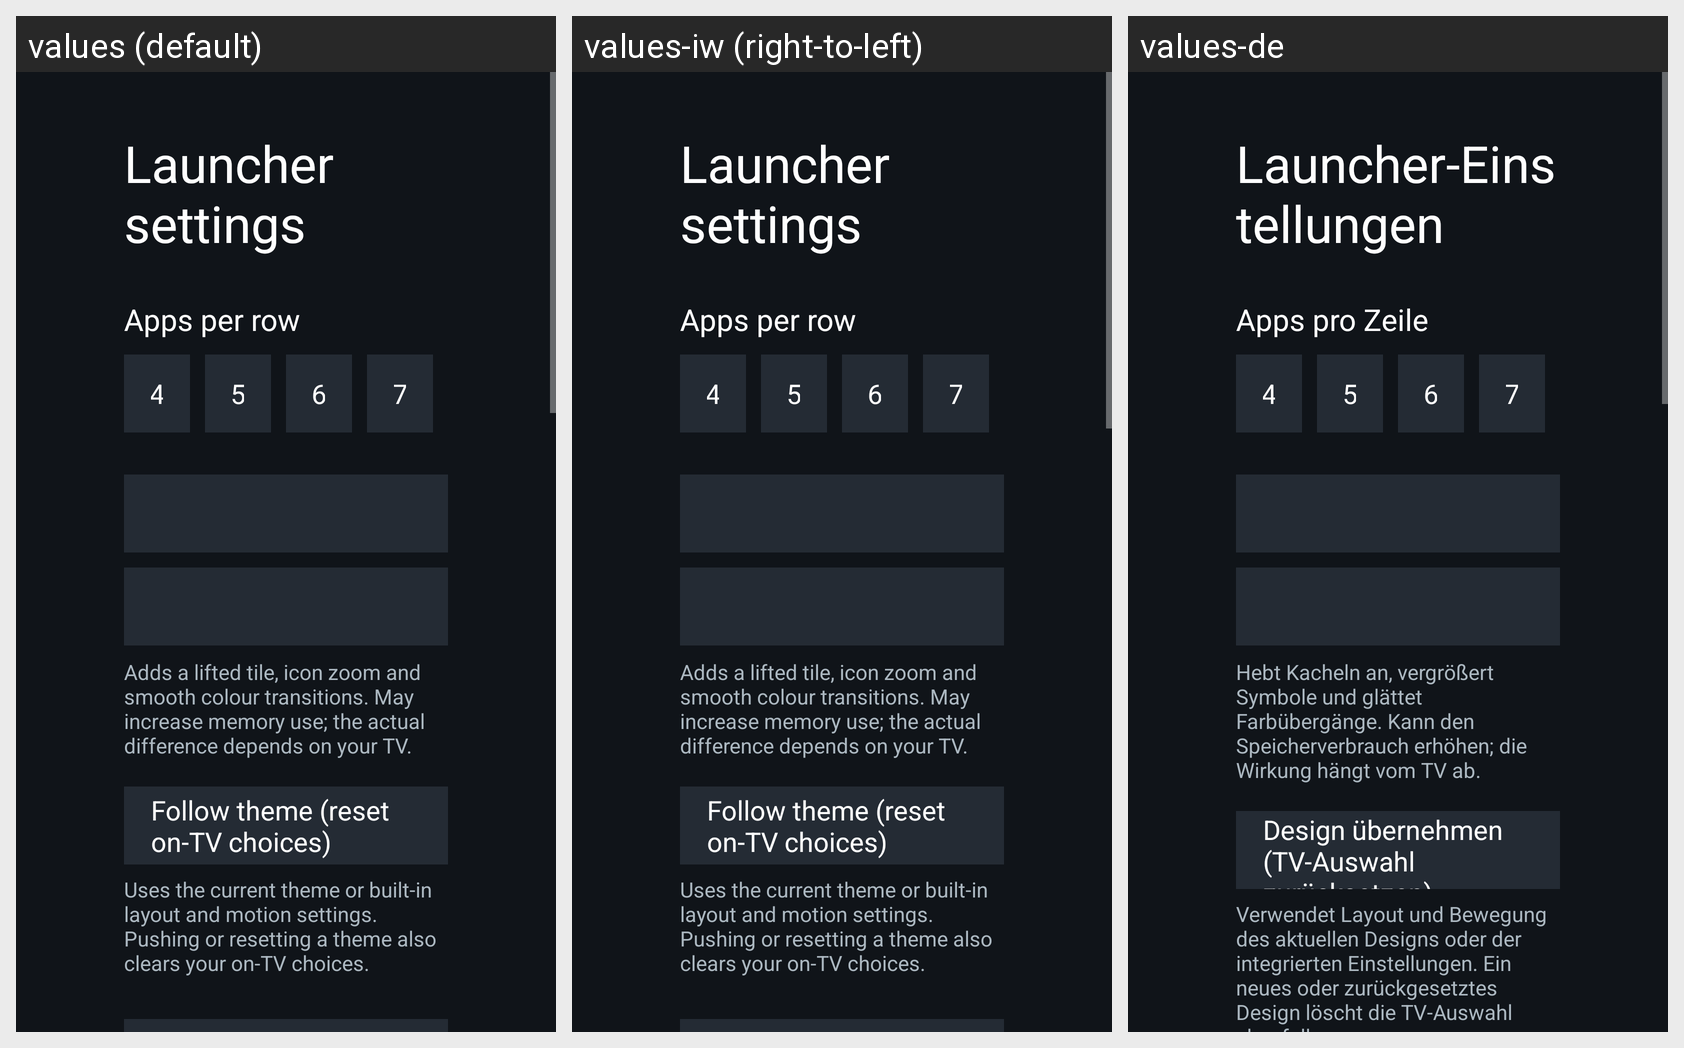

Translations of the strings shown on this Android screen, per locale in the grid:
Android screen res/layout/activity_launcher_settings.xml rendered under 3 locales, left to right: values (default), values-iw (right-to-left), values-de. Device: Nexus 5 (rendered at 1080×1920; each locale shown at half size, 540×960, under a caption strip naming it); theme Theme.TvHome.
Strings drawn on this screen, with the default value and each locale's value (text and hints the layout hard-codes, and strings that could not be matched under every locale, appear in the picture but are not listed):

launcher_settings
  values: Launcher settings
  values-iw: Launcher settings  [not translated; the default value is used]
  values-de: Launcher-Einstellungen

columns_label
  values: Apps per row
  values-iw: Apps per row  [not translated; the default value is used]
  values-de: Apps pro Zeile

advanced_effects_warning
  values: Adds a lifted tile, icon zoom and smooth colour transitions. May increase memory use; the actual difference depends on your TV.
  values-iw: Adds a lifted tile, icon zoom and smooth colour transitions. May increase memory use; the actual difference depends on your TV.  [not translated; the default value is used]
  values-de: Hebt Kacheln an, vergrößert Symbole und glättet Farbübergänge. Kann den Speicherverbrauch erhöhen; die Wirkung hängt vom TV ab.

follow_theme
  values: Follow theme (reset on-TV choices)
  values-iw: Follow theme (reset on-TV choices)  [not translated; the default value is used]
  values-de: Design übernehmen (TV-Auswahl zurücksetzen)

follow_theme_hint
  values: Uses the current theme or built-in layout and motion settings. Pushing or resetting a theme also clears your on-TV choices.
  values-iw: Uses the current theme or built-in layout and motion settings. Pushing or resetting a theme also clears your on-TV choices.  [not translated; the default value is used]
  values-de: Verwendet Layout und Bewegung des aktuellen Designs oder der integrierten Einstellungen. Ein neues oder zurückgesetztes Design löscht die TV-Auswahl ebenfalls.
